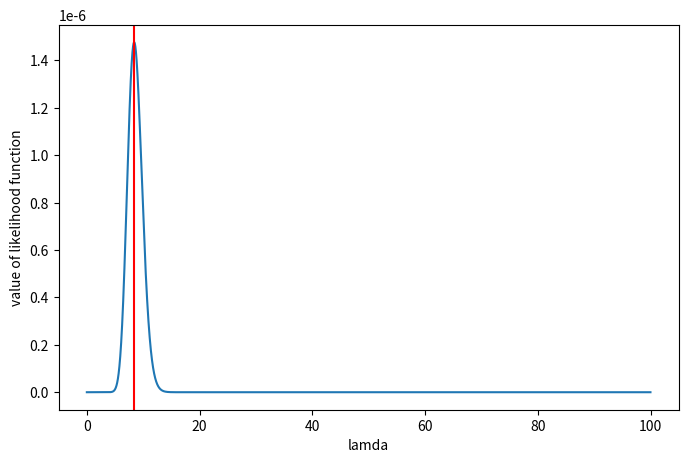

This chart was generated by the following Python code:
import numpy as np
import scipy.special
import matplotlib.pyplot as plt

def likelihoodfunc(sample, lamda):
    ''' 
    sample = observed sample of interest 
    lamda = parameter of poisson (lambda)
    
    '''
    numer = (np.exp(-sample.size*lamda) * np.power(lamda, np.sum(sample)))
    denorm = np.prod(scipy.special.factorial(sample))
    func_value = numer / denorm
    
    ind_max = np.argmax(func_value)
    
    return func_value, ind_max

observed_sample = np.array([8,4,7,15,8]) 
lamda = np.arange(0, 100, 0.01) # generate lambda 

func_value ,ind_max= likelihoodfunc(observed_sample, lamda)

max_estimate = lamda[ind_max]
print('maximum likelohood estimate: ', max_estimate)

plt.figure(figsize=(8,5))
plt.plot(lamda, func_value)
plt.axvline(x=max_estimate, color='r', linestyle='-') # add vertical line at max estimates
plt.xlabel('lamda')
plt.ylabel('value of likelihood function')
plt.show()